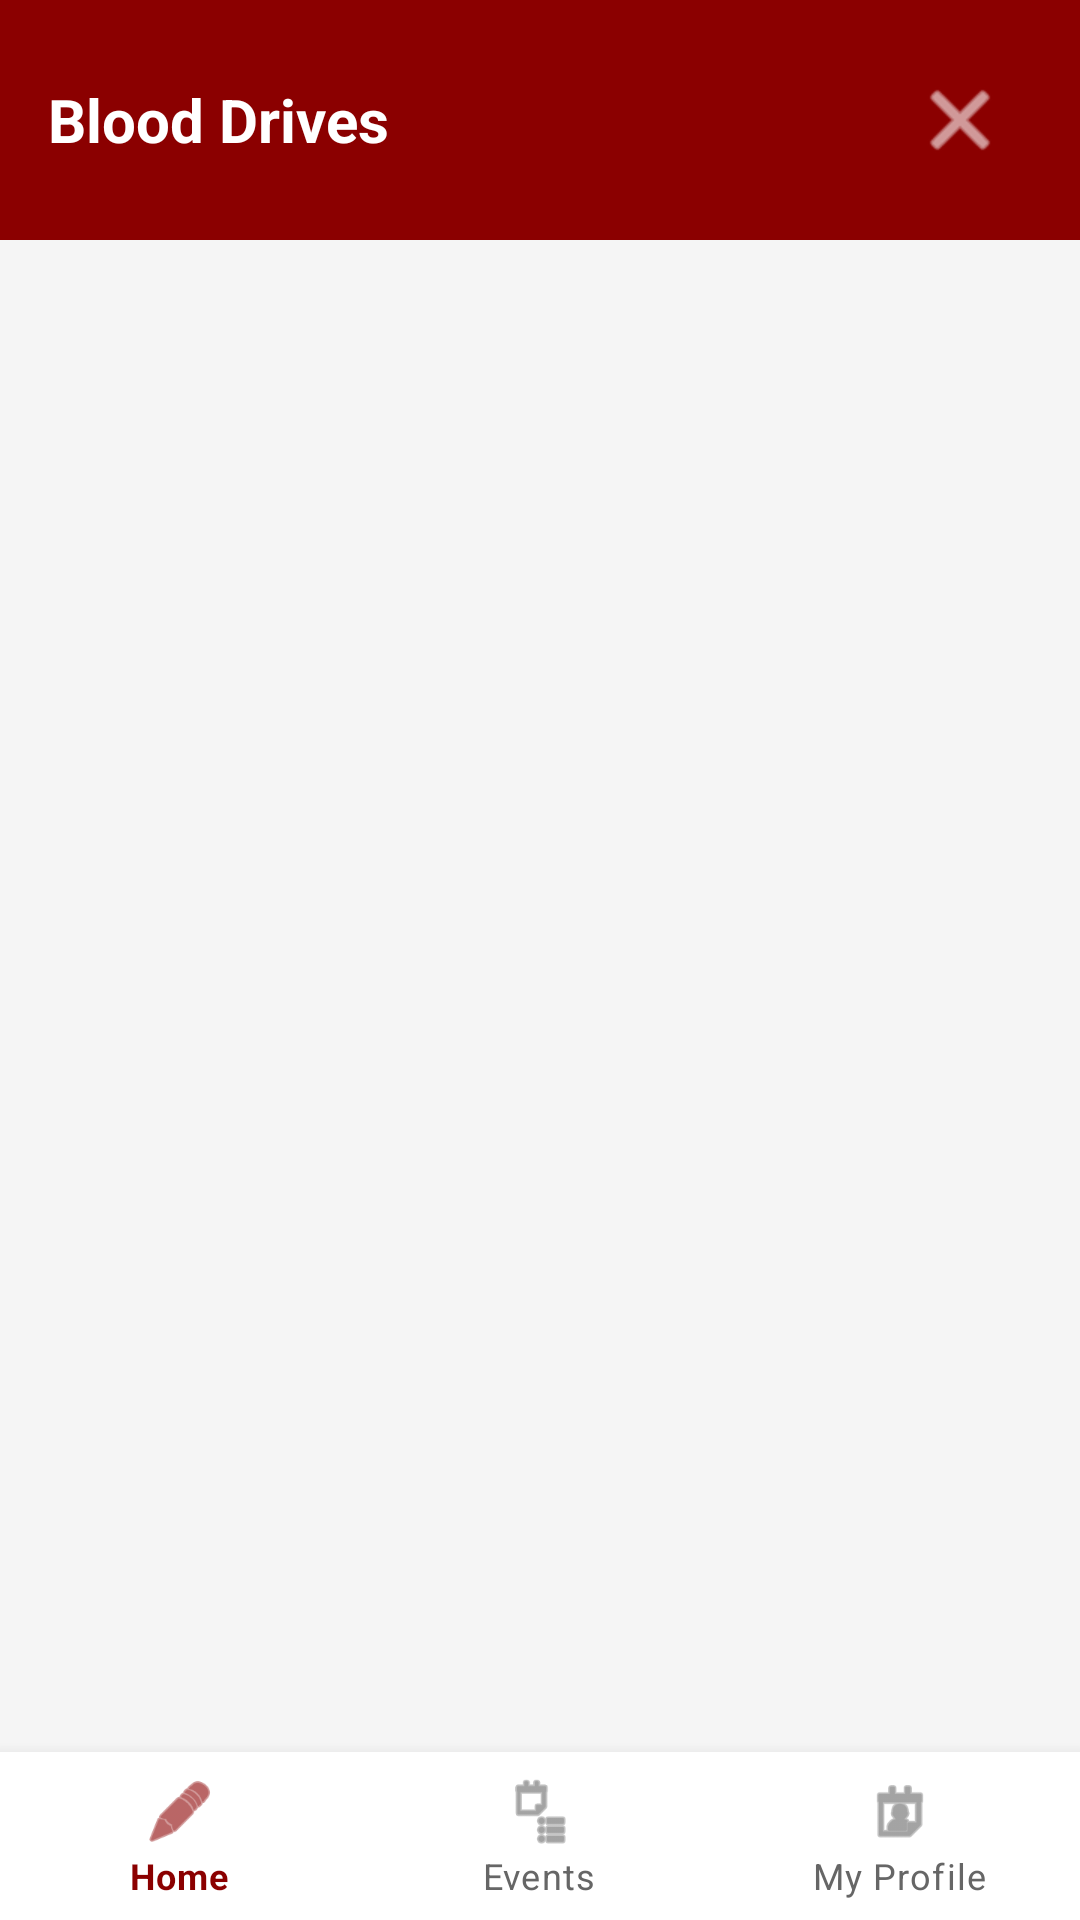

Layout XML and referenced resources for this Android screen:
<!-- AndroidManifest.xml: application theme Theme.donorsync.NoActionBar -->
<!-- res/layout/activity_drive_list.xml -->
<?xml version="1.0" encoding="utf-8"?>
<RelativeLayout xmlns:android="http://schemas.android.com/apk/res/android"
    xmlns:app="http://schemas.android.com/apk/res-auto"
    android:layout_width="match_parent"
    android:layout_height="match_parent"
    android:background="#f5f5f5">

    
    <LinearLayout
        android:id="@+id/header"
        android:layout_width="match_parent"
        android:layout_height="wrap_content"
        android:orientation="horizontal"
        android:gravity="center_vertical"
        android:padding="16dp"
        android:background="#8B0000"
        android:layout_alignParentTop="true">

        <TextView
            android:layout_width="0dp"
            android:layout_height="wrap_content"
            android:layout_weight="1"
            android:text="Blood Drives"
            android:textSize="20sp"
            android:textStyle="bold"
            android:textColor="#FFFFFF" />

        <ImageButton
            android:id="@+id/btn_back"
            android:layout_width="48dp"
            android:layout_height="48dp"
            android:background="?attr/selectableItemBackgroundBorderless"
            android:src="@android:drawable/ic_menu_close_clear_cancel"
            app:tint="#FFFFFF" />  
    </LinearLayout>

    
    <androidx.recyclerview.widget.RecyclerView
        android:id="@+id/recyclerView"
        android:layout_width="match_parent"
        android:layout_height="match_parent"
        android:layout_below="@id/header"
        android:layout_above="@+id/bottom_navigation"
        android:padding="8dp" />

    
    <com.google.android.material.bottomnavigation.BottomNavigationView
        android:id="@+id/bottom_navigation"
        android:layout_width="match_parent"
        android:layout_height="wrap_content"
        android:layout_alignParentBottom="true"
        android:background="@android:color/white"
        app:menu="@menu/org_btm_nav_menu"
        app:itemIconTint="@color/org_nav_btm_color"
        app:itemTextColor="@color/org_nav_btm_color"
        app:labelVisibilityMode="labeled" />

</RelativeLayout>
<!-- resources referenced by this layout -->
<resources>
  <style name="Theme.donorsync.NoActionBar">
          <item name="windowActionBar">false</item>
          <item name="windowNoTitle">true</item>
      </style>
</resources>
